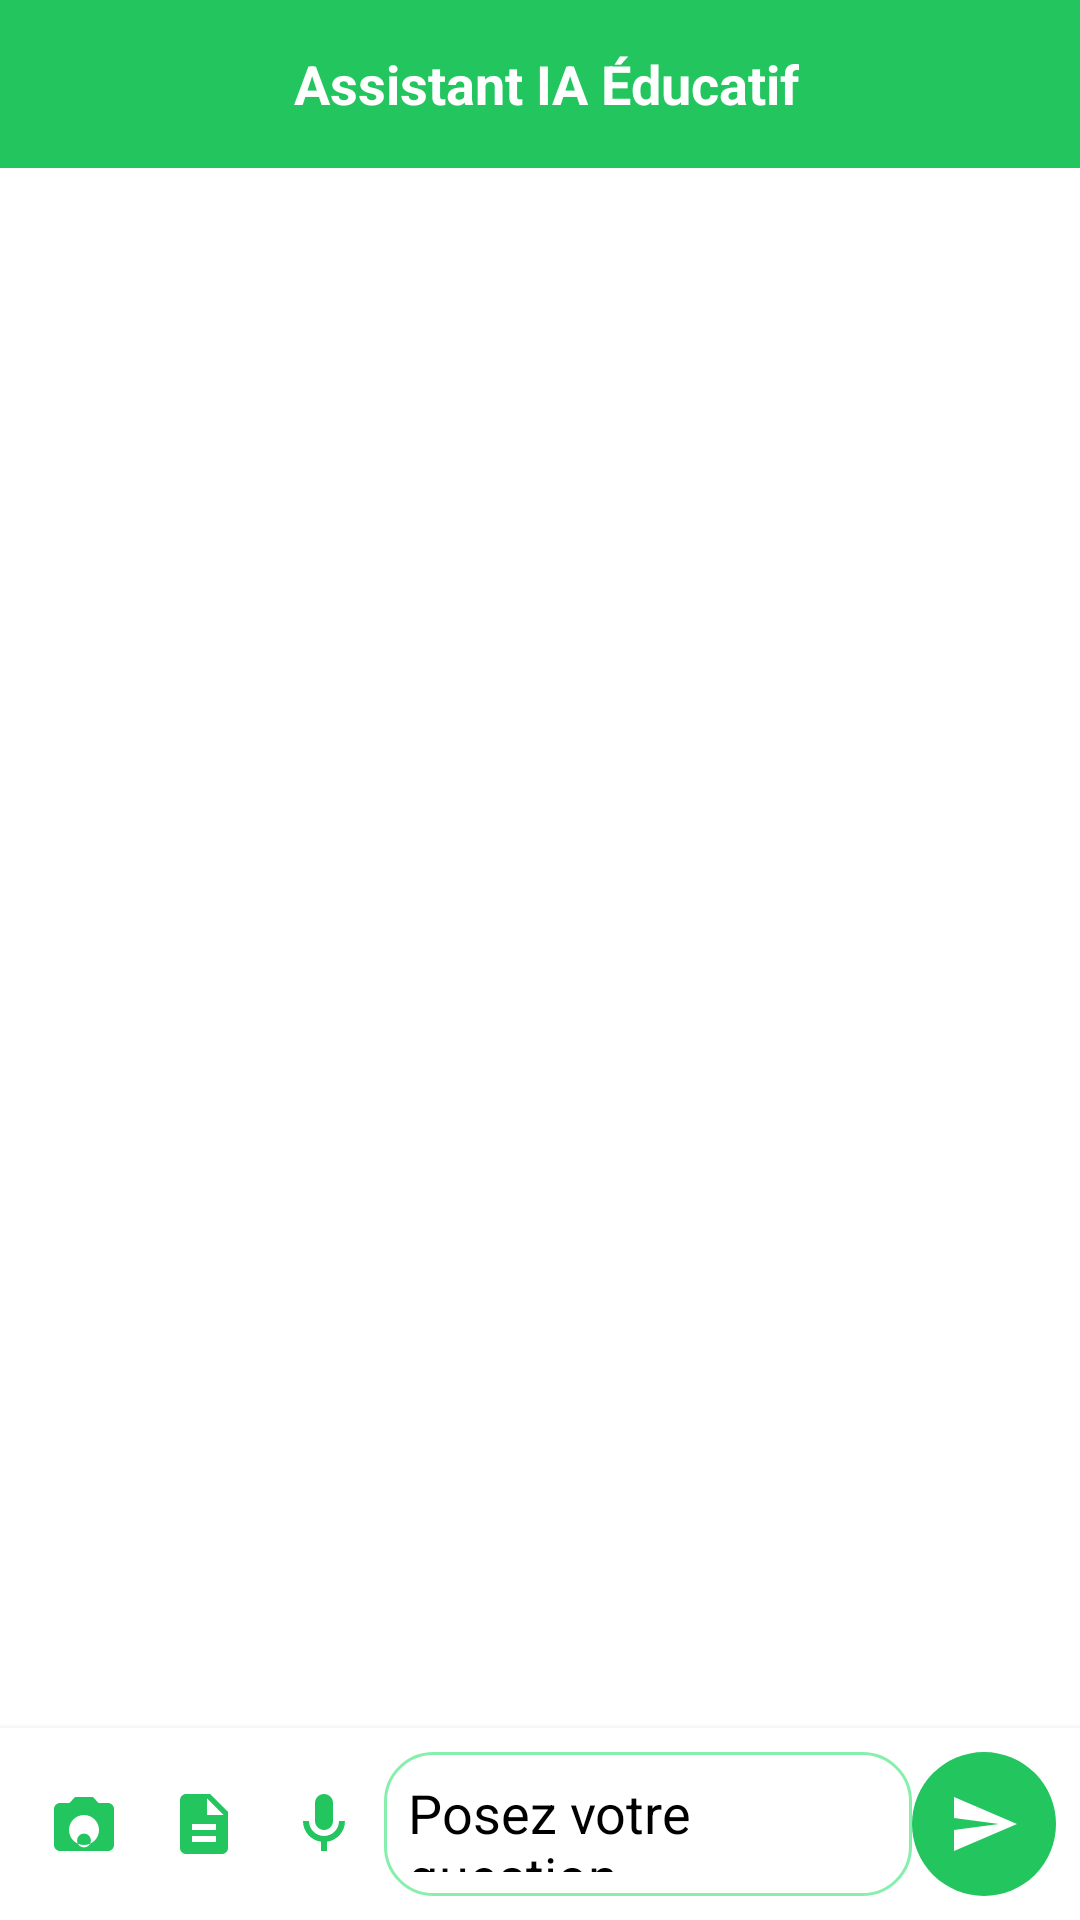

Here is an Android app screen rendered from its layout file. Give the layout XML and the strings, colors and styles it references.
<!-- AndroidManifest.xml: application theme Theme.A7san7issa -->
<!-- res/layout/fragment_ai.xml -->
<?xml version="1.0" encoding="utf-8"?>
<LinearLayout xmlns:android="http://schemas.android.com/apk/res/android"
    android:layout_width="match_parent"
    android:layout_height="match_parent"
    android:orientation="vertical"
    android:background="?attr/colorSurface">

    
    <LinearLayout
        android:layout_width="match_parent"
        android:layout_height="56dp"
        android:background="?attr/colorPrimary"
        android:gravity="center">
        <TextView
            android:layout_width="wrap_content"
            android:layout_height="wrap_content"
            android:text=" Assistant IA Éducatif"
            android:textSize="18sp"
            android:textColor="?attr/colorOnPrimary"
            android:textStyle="bold"/>
    </LinearLayout>

    
    <androidx.recyclerview.widget.RecyclerView
        android:id="@+id/chatRecyclerView"
        android:layout_width="match_parent"
        android:layout_height="0dp"
        android:layout_weight="1"
        android:padding="8dp"/>

    
    <LinearLayout
        android:layout_width="match_parent"
        android:layout_height="wrap_content"
        android:orientation="horizontal"
        android:padding="8dp"
        android:background="?attr/colorSurface"
        android:elevation="4dp"
        android:gravity="center_vertical">

        <ImageButton
            android:id="@+id/btnCamera"
            android:layout_width="40dp"
            android:layout_height="40dp"
            android:src="@drawable/ic_photo_camera"
            android:tint="?attr/colorPrimary"
            android:background="?attr/selectableItemBackgroundBorderless"/>

        <ImageButton
            android:id="@+id/btnPdf"
            android:layout_width="40dp"
            android:layout_height="40dp"
            android:src="@drawable/ic_documents"
            android:tint="?attr/colorPrimary"
            android:background="?attr/selectableItemBackgroundBorderless"/>

        <ImageButton
            android:id="@+id/btnMicro"
            android:layout_width="40dp"
            android:layout_height="40dp"
            android:src="@drawable/ic_mic"
            android:tint="?attr/colorPrimary"
            android:background="?attr/selectableItemBackgroundBorderless"/>

        <EditText
            android:id="@+id/etMessage"
            android:layout_width="0dp"
            android:layout_weight="1"
            android:layout_height="48dp"
            android:hint="Posez votre question..."
            android:background="@drawable/edit_bg"
            android:padding="8dp"
            android:maxLines="3"
            android:textColor="?attr/colorOnSurface"
            android:textColorHint="?attr/colorOnSurface"/>

        <ImageButton
            android:id="@+id/btnSend"
            android:layout_width="48dp"
            android:layout_height="48dp"
            android:src="@drawable/ic_send"
            android:background="@drawable/circle_primary"
            android:tint="@color/white"/>
    </LinearLayout>
</LinearLayout>
<!-- resources referenced by this layout -->
<resources>
  <color name="white">#FFFFFF</color>
  <!-- drawable circle_primary (drawable) -->
  <shape android:shape="oval"
      xmlns:android="http://schemas.android.com/apk/res/android">
      <solid android:color="@color/primary"/>
  </shape>
  <!-- drawable edit_bg (drawable) -->
  <shape xmlns:android="http://schemas.android.com/apk/res/android">
      <solid android:color="?attr/colorSurface"/>
      <corners android:radius="16dp"/>
      <stroke android:width="1dp" android:color="@color/primary_light"/>
  </shape>
  <!-- drawable ic_documents (drawable) -->
  <vector android:width="24dp"
      android:height="24dp"
      android:viewportWidth="24"
      android:viewportHeight="24"
      xmlns:android="http://schemas.android.com/apk/res/android">
      <path android:fillColor="#000000" android:pathData="M14,2H6C4.9,2 4.01,2.9 4.01,4L4,20c0,1.1 0.89,2 1.99,2H18c1.1,0 2,-0.9 2,-2V8L14,2zM16,18H8v-2h8v2zM16,14H8v-2h8v2zM13,9V3.5L18.5,9H13z"/>
  </vector>
  <!-- drawable ic_mic (drawable) -->
  <vector android:width="24dp"
      android:height="24dp"
      android:viewportWidth="24"
      android:viewportHeight="24"
      xmlns:android="http://schemas.android.com/apk/res/android">
      <path android:fillColor="#000000" android:pathData="M12,14c1.66,0 3,-1.34 3,-3V5c0,-1.66 -1.34,-3 -3,-3S9,3.34 9,5v6C9,12.66 10.34,14 12,14z"/>
      <path android:fillColor="#000000" android:pathData="M17,11c0,2.76 -2.24,5 -5,5s-5,-2.24 -5,-5H5c0,3.53 2.61,6.43 6,6.92V21h2v-3.08c3.39,-0.49 6,-3.39 6,-6.92h-2z"/>
  </vector>
  <!-- drawable ic_photo_camera (drawable) -->
  <vector android:width="24dp"
      android:height="24dp"
      android:viewportWidth="24"
      android:viewportHeight="24"
      xmlns:android="http://schemas.android.com/apk/res/android">
      <path android:fillColor="#000000" android:pathData="M12,15.2c1.27,0 2.3,1.03 2.3,2.3s-1.03,2.3 -2.3,2.3 -2.3,-1.03 -2.3,-2.3 1.03,-2.3 2.3,-2.3zM9,3L7.17,5H4c-1.1,0 -2,0.9 -2,2v12c0,1.1 0.9,2 2,2h16c1.1,0 2,-0.9 2,-2V7c0,-1.1 -0.9,-2 -2,-2h-3.17L15,3H9zM12,19c-2.76,0 -5,-2.24 -5,-5s2.24,-5 5,-5 5,2.24 5,5 -2.24,5 -5,5z"/>
  </vector>
  <!-- drawable ic_send (drawable) -->
  <vector android:width="24dp"
      android:height="24dp"
      android:viewportWidth="24"
      android:viewportHeight="24"
      xmlns:android="http://schemas.android.com/apk/res/android">
      <path android:fillColor="#000" android:pathData="M2.01,21L23,12 2.01,3 2,10l15,2 -15,2z"/>
  </vector>
  <style name="Theme.A7san7issa" parent="Theme.MaterialComponents.DayNight.NoActionBar">
          <item name="colorPrimary">@color/primary</item>
          <item name="colorPrimaryDark">@color/primary_dark</item>
          <item name="colorAccent">@color/accent</item>
          <item name="android:windowBackground">@color/background</item>
          <item name="android:textColorPrimary">@color/text_primary</item>
          <item name="android:textColorSecondary">@color/text_secondary</item>
          <item name="android:statusBarColor">@color/primary_dark</item>
      </style>
  <color name="primary">#22C55E</color>
  <color name="primary_light">#86EFAC</color>
  <color name="primary_dark">#16A34A</color>
  <color name="accent">#FBC02D</color>
  <color name="background">#F1F8E9</color>
  <color name="text_primary">#111827</color>
  <color name="text_secondary">#6B7280</color>
</resources>
